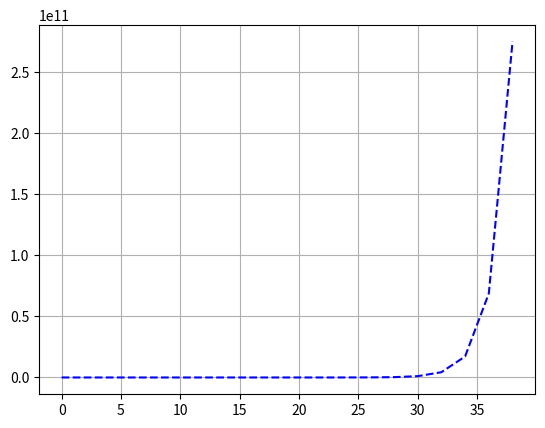

Write Python code to recreate this figure.
# Matplotlib increase
# Create tow arrays, x and y.
# x should hold first 20 even points staring from 0 and y should be an exponentiation array where y[i] = 2^x[i]

# Plot a line graph, line should be of color blue and it should be a dashed lint (like -----)
# Find the value of x from where there is slight increase in vlaue of y as shown in your plot

# plot and print the value of x.

# Note: Here x must be multiple of 5.
# output Format
# x

import matplotlib.pyplot as plt
import numpy as np

x = np.arange(0,40,2)
y=np.exp2(x,order="C")

plt.grid()
plt.plot(x,y,"b--")
plt.show()

print(30)